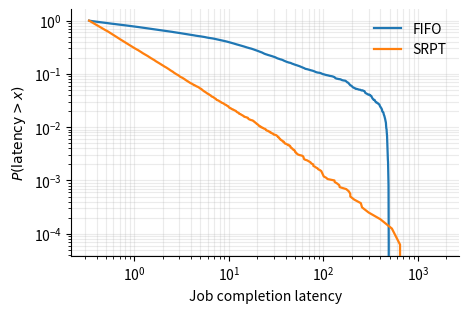
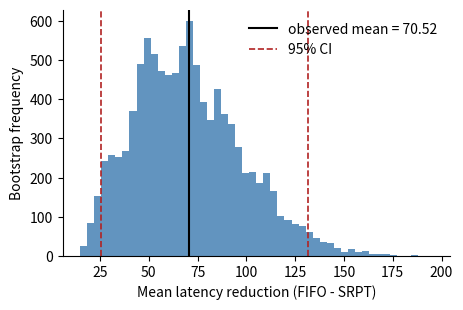
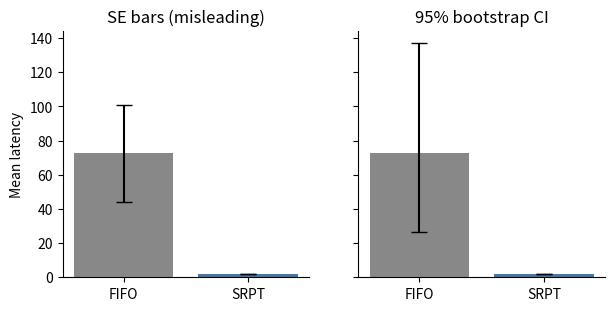
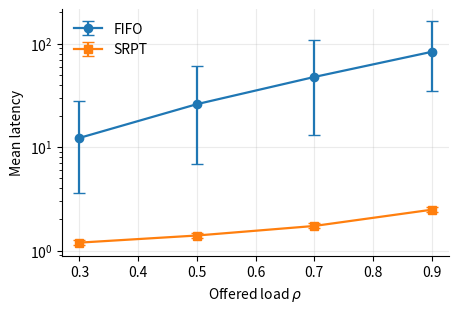
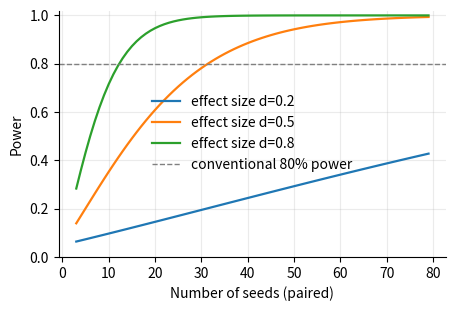
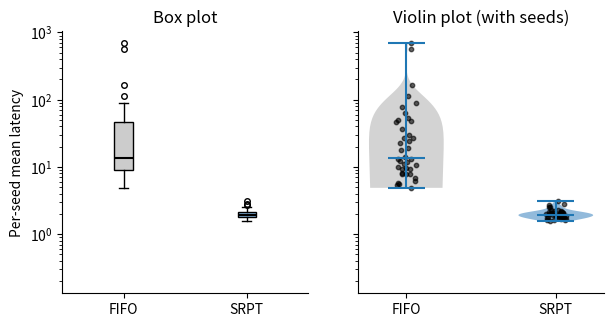

Recreate these plots in Python, in order.
"""
figures.py - generate every figure in stateval.tex from a single FIFO vs SRPT
simulation. The tutorial is self-reproducing: rerunning this script regenerates
every figure used in the paper.

Usage:
    python figures.py            # writes PDFs to ./figs/

Dependencies: numpy, scipy, matplotlib.
Tested on Python 3.12, numpy 2.x, scipy 1.17, matplotlib 3.10.
"""

from __future__ import annotations
import os
from dataclasses import dataclass

import numpy as np
import matplotlib
matplotlib.use("Agg")
import matplotlib.pyplot as plt
from scipy import stats

FIGDIR = "figs"
os.makedirs(FIGDIR, exist_ok=True)

# Consistent figure styling.
plt.rcParams.update({
    "figure.figsize": (5.0, 3.2),
    "figure.dpi": 120,
    "savefig.dpi": 200,
    "savefig.bbox": "tight",
    "axes.spines.top": False,
    "axes.spines.right": False,
    "font.size": 10,
    "legend.frameon": False,
})


# ---------------------------------------------------------------------------
# Single-server queue simulator with FIFO and SRPT policies.
# ---------------------------------------------------------------------------

@dataclass
class RunResult:
    completion_times: np.ndarray  # one entry per completed job
    arrivals: np.ndarray          # arrival times (same length)
    sizes: np.ndarray             # service requirements


def simulate(policy: str, rho: float, n_jobs: int, pareto_alpha: float,
             rng: np.random.Generator) -> RunResult:
    """Single-server queue with Poisson arrivals and Pareto job sizes.

    Service rate is normalized to 1; arrival rate = rho. Pareto sizes use the
    Lomax form with shape `pareto_alpha` and mean 1 when alpha > 1.
    """
    if policy not in ("FIFO", "SRPT"):
        raise ValueError(policy)

    # Pareto with mean 1 (Lomax shifted, alpha > 1 needed for finite mean).
    # x_m chosen so that E[X] = x_m * alpha / (alpha - 1) = 1.
    x_m = (pareto_alpha - 1) / pareto_alpha
    sizes = (x_m / (1 - rng.random(n_jobs)) ** (1 / pareto_alpha))

    # Poisson arrivals with rate rho (mean service = 1, so rho = arrival rate).
    interarrivals = rng.exponential(1.0 / rho, n_jobs)
    arrivals = np.cumsum(interarrivals)

    completion_times = np.empty(n_jobs)

    if policy == "FIFO":
        # Closed-form for FIFO at a single server: completion[i] = max(arrival[i],
        # completion[i-1]) + size[i].
        t = 0.0
        for i in range(n_jobs):
            t = max(arrivals[i], t) + sizes[i]
            completion_times[i] = t
        return RunResult(completion_times - arrivals, arrivals, sizes)

    # SRPT: simulate via event-driven loop. At each event (arrival or completion)
    # the server processes the job with the smallest *remaining* work.
    remaining = sizes.copy()
    completed = np.zeros(n_jobs, dtype=bool)
    in_system_idx = []  # indices currently in the system
    next_arrival = 0
    now = 0.0
    last_event = 0.0
    current = -1  # currently served job

    while next_arrival < n_jobs or in_system_idx:
        # Time of next arrival (inf if none left).
        t_arr = arrivals[next_arrival] if next_arrival < n_jobs else np.inf
        # Time of next completion (inf if server idle).
        t_comp = now + remaining[current] if current >= 0 else np.inf
        t_event = min(t_arr, t_comp)

        # Advance work on current job.
        if current >= 0:
            remaining[current] -= (t_event - now)
            remaining[current] = max(remaining[current], 0.0)
        now = t_event

        if t_arr <= t_comp:
            # Arrival event.
            in_system_idx.append(next_arrival)
            next_arrival += 1
        else:
            # Completion event.
            completion_times[current] = now
            completed[current] = True
            in_system_idx.remove(current)
            current = -1

        # Choose next job to serve (smallest remaining).
        if in_system_idx:
            current = min(in_system_idx, key=lambda i: remaining[i])

    return RunResult(completion_times - arrivals, arrivals, sizes)


def run_seeds(policy: str, rho: float, seeds: range, n_jobs: int = 5000,
              pareto_alpha: float = 1.5) -> np.ndarray:
    """Return array of per-seed mean latencies."""
    out = np.empty(len(seeds))
    for i, s in enumerate(seeds):
        rng = np.random.default_rng(s)
        r = simulate(policy, rho, n_jobs, pareto_alpha, rng)
        # Discard a warmup window.
        warmup = n_jobs // 5
        out[i] = r.completion_times[warmup:].mean()
    return out


# ---------------------------------------------------------------------------
# Figure 1: latency CDF for FIFO vs SRPT at a single load.
# ---------------------------------------------------------------------------

def fig_latency_cdf():
    rng = np.random.default_rng(42)
    rho = 0.8
    n_jobs = 20000
    fifo = simulate("FIFO", rho, n_jobs, 1.5, np.random.default_rng(42))
    srpt = simulate("SRPT", rho, n_jobs, 1.5, np.random.default_rng(42))
    warm = n_jobs // 5
    fifo_lat = np.sort(fifo.completion_times[warm:])
    srpt_lat = np.sort(srpt.completion_times[warm:])

    fig, ax = plt.subplots()
    ccdf = lambda x: 1 - np.arange(1, len(x) + 1) / len(x)
    ax.loglog(fifo_lat, ccdf(fifo_lat), label="FIFO", lw=1.6)
    ax.loglog(srpt_lat, ccdf(srpt_lat), label="SRPT", lw=1.6)
    ax.set_xlabel("Job completion latency")
    ax.set_ylabel(r"$P(\mathrm{latency} > x)$")
    ax.legend()
    ax.grid(True, which="both", alpha=0.25)
    fig.savefig(f"{FIGDIR}/latency_cdf.pdf")
    plt.close(fig)


# ---------------------------------------------------------------------------
# Figure 2: bootstrap distribution of mean-latency improvement.
# ---------------------------------------------------------------------------

def fig_bootstrap():
    seeds = range(30)
    rho = 0.8
    fifo = run_seeds("FIFO", rho, seeds)
    srpt = run_seeds("SRPT", rho, seeds)
    diff = fifo - srpt  # positive => SRPT improves

    rng = np.random.default_rng(7)
    n_boot = 10000
    boots = np.empty(n_boot)
    n = len(diff)
    for i in range(n_boot):
        idx = rng.integers(0, n, n)
        boots[i] = diff[idx].mean()
    lo, hi = np.quantile(boots, [0.025, 0.975])
    obs = diff.mean()

    fig, ax = plt.subplots()
    ax.hist(boots, bins=50, color="steelblue", alpha=0.85)
    ax.axvline(obs, color="black", lw=1.5, label=f"observed mean = {obs:.2f}")
    ax.axvline(lo, color="firebrick", lw=1.2, ls="--", label="95% CI")
    ax.axvline(hi, color="firebrick", lw=1.2, ls="--")
    ax.set_xlabel("Mean latency reduction (FIFO - SRPT)")
    ax.set_ylabel("Bootstrap frequency")
    ax.legend()
    fig.savefig(f"{FIGDIR}/bootstrap.pdf")
    plt.close(fig)


# ---------------------------------------------------------------------------
# Figure 3: error bars done wrong vs right (SE vs 95% CI).
# ---------------------------------------------------------------------------

def fig_error_bars():
    seeds = range(30)
    rho = 0.8
    fifo = run_seeds("FIFO", rho, seeds)
    srpt = run_seeds("SRPT", rho, seeds)

    means = [fifo.mean(), srpt.mean()]
    sd = [fifo.std(ddof=1), srpt.std(ddof=1)]
    se = [s / np.sqrt(len(fifo)) for s in sd]

    # Bootstrap 95% CI on each.
    rng = np.random.default_rng(11)
    def boot_ci(x):
        boots = np.array([x[rng.integers(0, len(x), len(x))].mean()
                          for _ in range(5000)])
        return np.quantile(boots, [0.025, 0.975])
    fifo_ci = boot_ci(fifo)
    srpt_ci = boot_ci(srpt)
    ci_low = [means[0] - fifo_ci[0], means[1] - srpt_ci[0]]
    ci_high = [fifo_ci[1] - means[0], srpt_ci[1] - means[1]]

    fig, axes = plt.subplots(1, 2, figsize=(7.0, 3.2), sharey=True)
    x = [0, 1]
    labels = ["FIFO", "SRPT"]

    axes[0].bar(x, means, yerr=se, capsize=6, color=["#888", "#4477AA"])
    axes[0].set_xticks(x); axes[0].set_xticklabels(labels)
    axes[0].set_ylabel("Mean latency")
    axes[0].set_title("SE bars (misleading)")

    axes[1].bar(x, means, yerr=[ci_low, ci_high], capsize=6,
                color=["#888", "#4477AA"])
    axes[1].set_xticks(x); axes[1].set_xticklabels(labels)
    axes[1].set_title("95% bootstrap CI")

    fig.savefig(f"{FIGDIR}/error_bars.pdf")
    plt.close(fig)


# ---------------------------------------------------------------------------
# Figure 4: factorial interaction plot (load x policy).
# ---------------------------------------------------------------------------

def fig_interaction():
    loads = [0.3, 0.5, 0.7, 0.9]
    seeds = range(20)
    fifo_means = []
    srpt_means = []
    fifo_cis = []
    srpt_cis = []

    rng = np.random.default_rng(99)
    def boot_ci(x):
        boots = np.array([x[rng.integers(0, len(x), len(x))].mean()
                          for _ in range(2000)])
        return np.quantile(boots, [0.025, 0.975])

    for rho in loads:
        f = run_seeds("FIFO", rho, seeds)
        s = run_seeds("SRPT", rho, seeds)
        fifo_means.append(f.mean()); srpt_means.append(s.mean())
        fifo_cis.append(boot_ci(f)); srpt_cis.append(boot_ci(s))

    fifo_means = np.array(fifo_means); srpt_means = np.array(srpt_means)
    fifo_cis = np.array(fifo_cis); srpt_cis = np.array(srpt_cis)

    fig, ax = plt.subplots()
    ax.errorbar(loads, fifo_means,
                yerr=[fifo_means - fifo_cis[:,0], fifo_cis[:,1] - fifo_means],
                marker="o", capsize=4, label="FIFO", lw=1.6)
    ax.errorbar(loads, srpt_means,
                yerr=[srpt_means - srpt_cis[:,0], srpt_cis[:,1] - srpt_means],
                marker="s", capsize=4, label="SRPT", lw=1.6)
    ax.set_xlabel(r"Offered load $\rho$")
    ax.set_ylabel("Mean latency")
    ax.set_yscale("log")
    ax.legend()
    ax.grid(True, alpha=0.25)
    fig.savefig(f"{FIGDIR}/interaction.pdf")
    plt.close(fig)


# ---------------------------------------------------------------------------
# Figure 5: sample-size / power curve.
# ---------------------------------------------------------------------------

def fig_power():
    # Compute power to detect a difference of size delta (in units of paired-
    # difference SD) at alpha = 0.05, two-sided, paired Wilcoxon approximated by
    # the t-test power formula (sufficient for guidance).
    from scipy.stats import norm
    alpha = 0.05
    z_alpha = norm.ppf(1 - alpha / 2)
    ns = np.arange(3, 80)
    deltas = [0.2, 0.5, 0.8]  # small / medium / large effect (Cohen's d)

    fig, ax = plt.subplots()
    for d in deltas:
        ncp = d * np.sqrt(ns)
        power = 1 - norm.cdf(z_alpha - ncp) + norm.cdf(-z_alpha - ncp)
        ax.plot(ns, power, lw=1.6, label=f"effect size d={d}")
    ax.axhline(0.8, color="gray", ls="--", lw=1.0, label="conventional 80% power")
    ax.set_xlabel("Number of seeds (paired)")
    ax.set_ylabel("Power")
    ax.set_ylim(0, 1.02)
    ax.legend()
    ax.grid(True, alpha=0.25)
    fig.savefig(f"{FIGDIR}/power.pdf")
    plt.close(fig)


# ---------------------------------------------------------------------------
# Figure 6: box plot vs violin plot, FIFO vs SRPT per-seed mean latencies.
# ---------------------------------------------------------------------------

def fig_box_violin():
    seeds = range(40)
    rho = 0.8
    fifo = run_seeds("FIFO", rho, seeds)
    srpt = run_seeds("SRPT", rho, seeds)
    data = [fifo, srpt]
    labels = ["FIFO", "SRPT"]

    fig, axes = plt.subplots(1, 2, figsize=(7.0, 3.4), sharey=True)

    # Box plot.
    bp = axes[0].boxplot(data, labels=labels, patch_artist=True,
                         medianprops=dict(color="black", lw=1.5),
                         flierprops=dict(marker="o", markersize=4))
    for patch, c in zip(bp["boxes"], ["#cccccc", "#7faed5"]):
        patch.set_facecolor(c)
    axes[0].set_ylabel("Per-seed mean latency")
    axes[0].set_yscale("log")
    axes[0].set_title("Box plot")

    # Violin plot with overlaid points.
    parts = axes[1].violinplot(data, showmedians=True)
    for pc, c in zip(parts["bodies"], ["#cccccc", "#7faed5"]):
        pc.set_facecolor(c)
        pc.set_alpha(0.85)
    rng = np.random.default_rng(3)
    for i, x in enumerate(data, start=1):
        jitter = rng.uniform(-0.07, 0.07, size=len(x))
        axes[1].scatter(np.full_like(x, i) + jitter, x, s=10, color="black",
                        alpha=0.6)
    axes[1].set_xticks([1, 2]); axes[1].set_xticklabels(labels)
    axes[1].set_yscale("log")
    axes[1].set_title("Violin plot (with seeds)")

    fig.savefig(f"{FIGDIR}/box_violin.pdf")
    plt.close(fig)


# ---------------------------------------------------------------------------
# Headline numbers (printed for use in the paper text).
# ---------------------------------------------------------------------------

def headline_numbers():
    seeds = range(30)
    print("\nHeadline numbers (for sanity-checking text claims):")
    for rho in [0.3, 0.5, 0.7, 0.9]:
        f = run_seeds("FIFO", rho, seeds)
        s = run_seeds("SRPT", rho, seeds)
        diff = f - s
        rel = diff / f * 100
        wstat, pval = stats.wilcoxon(f, s)
        print(f"  rho={rho}: FIFO={f.mean():.2f} SRPT={s.mean():.2f} "
              f"reduction={rel.mean():.1f}% Wilcoxon p={pval:.3g}")


def main():
    fig_latency_cdf()
    fig_bootstrap()
    fig_error_bars()
    fig_interaction()
    fig_power()
    fig_box_violin()
    headline_numbers()
    print(f"\nWrote figures to {FIGDIR}/")


if __name__ == "__main__":
    main()
